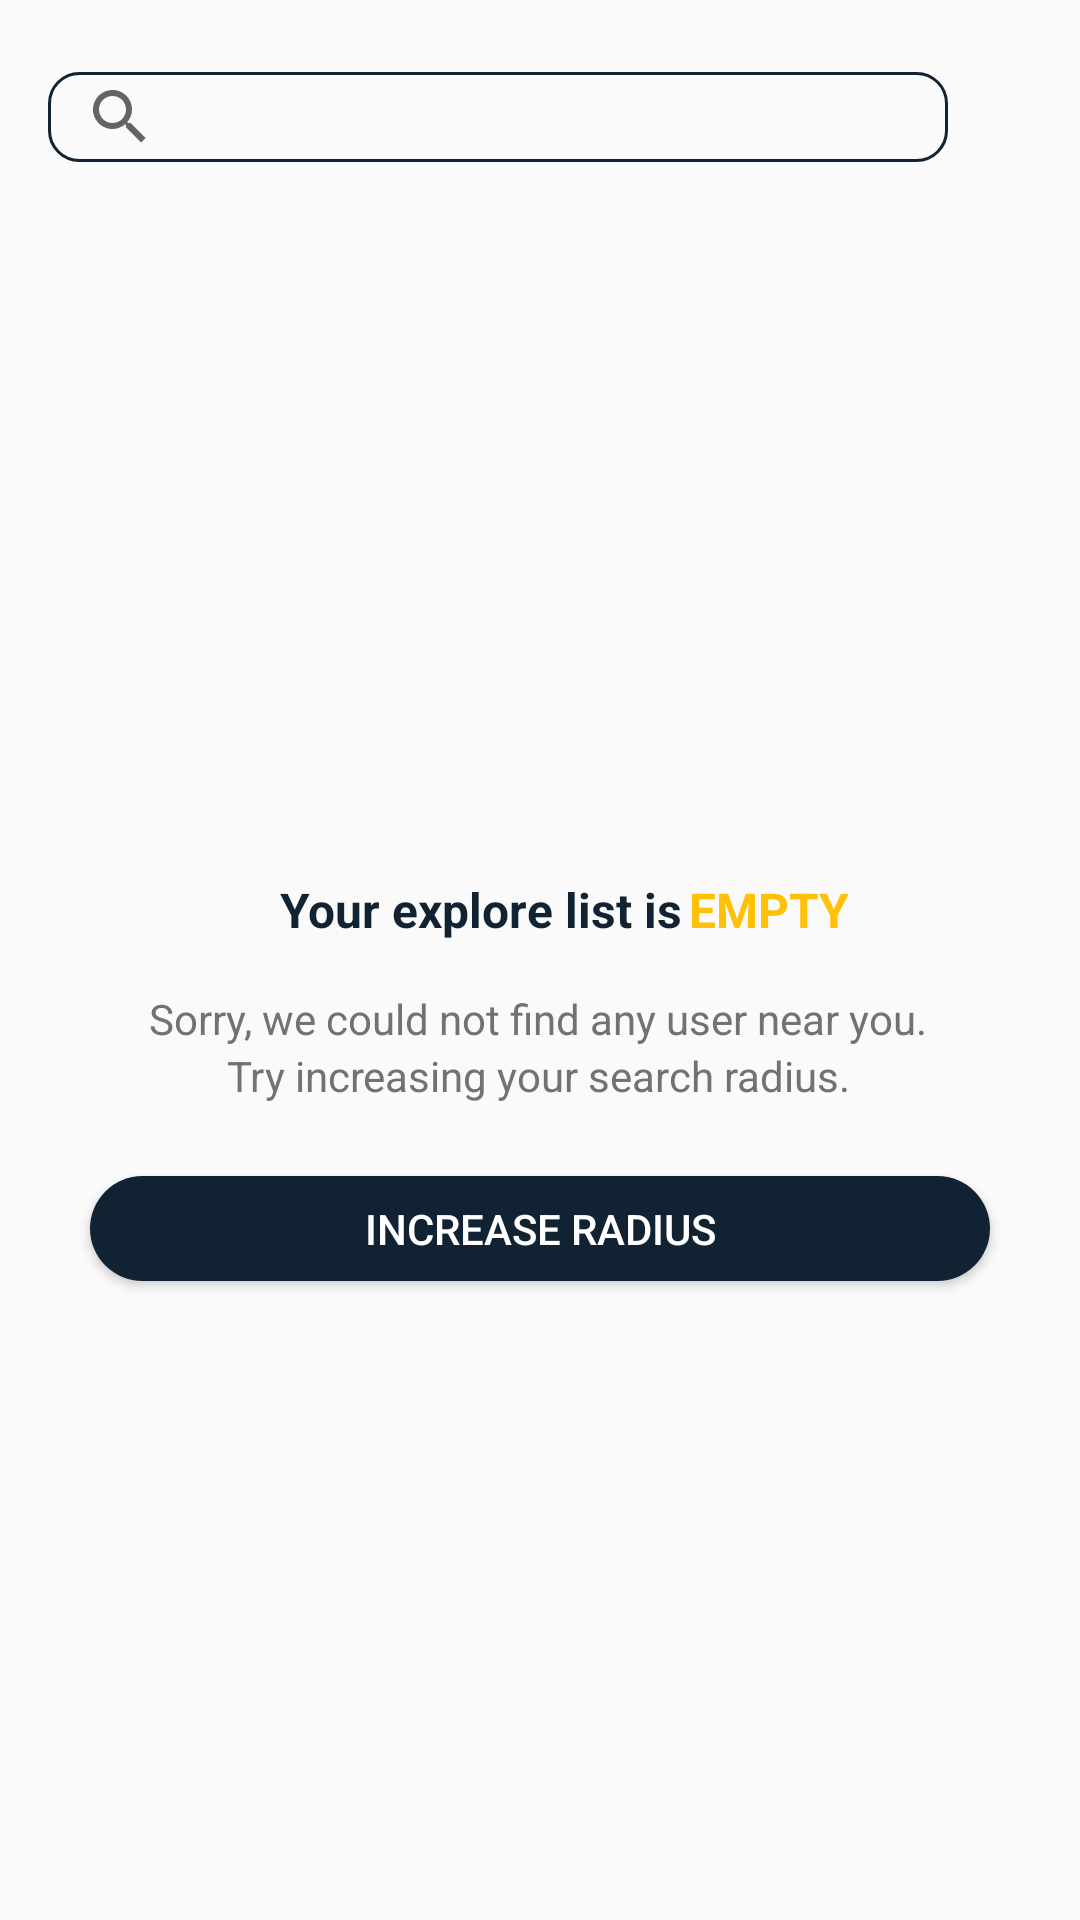

This screen was rendered from an Android layout file. Write that file and the resources it references.
<!-- AndroidManifest.xml: application theme Theme.NetclanExplorer -->
<!-- res/layout/merchant_layout.xml -->
<?xml version="1.0" encoding="utf-8"?>
<androidx.constraintlayout.widget.ConstraintLayout xmlns:android="http://schemas.android.com/apk/res/android"
    xmlns:app="http://schemas.android.com/apk/res-auto"
    xmlns:tools="http://schemas.android.com/tools"
    android:layout_width="match_parent"
    android:layout_height="match_parent">

    <android.widget.SearchView
        android:id="@+id/searchView"
        android:layout_width="300dp"
        android:layout_height="30dp"
        android:layout_marginStart="16dp"
        android:layout_marginTop="24dp"
        android:background="@drawable/curved_views"
        android:queryHint="Search"
        app:layout_constraintStart_toStartOf="parent"
        app:layout_constraintTop_toTopOf="parent" />

    <ImageView
        android:id="@+id/imageView"
        android:layout_width="43dp"
        android:layout_height="43dp"
        android:layout_marginStart="24dp"
        android:layout_marginEnd="24dp"
        app:layout_constraintBottom_toBottomOf="@+id/searchView"
        app:layout_constraintEnd_toEndOf="parent"
        app:layout_constraintStart_toEndOf="@+id/searchView"
        app:layout_constraintTop_toTopOf="@+id/searchView"
        app:srcCompat="@drawable/filter" />

    <ImageView
        android:id="@+id/imageView9"
        android:layout_width="172dp"
        android:layout_height="205dp"
        app:layout_constraintBottom_toBottomOf="parent"
        app:layout_constraintEnd_toEndOf="parent"
        app:layout_constraintHorizontal_bias="0.497"
        app:layout_constraintStart_toStartOf="parent"
        app:layout_constraintTop_toTopOf="parent"
        app:layout_constraintVertical_bias="0.201"
        app:srcCompat="@drawable/merchant" />

    <TextView
        android:id="@+id/textView11"
        android:layout_width="wrap_content"
        android:layout_height="wrap_content"
        android:text="Your explore list is"
        android:textColor="#123"
        android:textSize="16sp"
        android:textStyle="bold"
        app:layout_constraintStart_toStartOf="@+id/imageView9"
        app:layout_constraintTop_toBottomOf="@+id/imageView9" />

    <TextView
        android:id="@+id/textView12"
        android:layout_width="wrap_content"
        android:layout_height="wrap_content"
        android:layout_marginStart="2dp"
        android:text="EMPTY"
        android:textColor="#FFC107"
        android:textSize="16sp"
        android:textStyle="bold"
        app:layout_constraintBottom_toBottomOf="@+id/textView11"
        app:layout_constraintStart_toEndOf="@+id/textView11"
        app:layout_constraintTop_toTopOf="@+id/textView11" />

    <TextView
        android:id="@+id/textView13"
        android:layout_width="wrap_content"
        android:layout_height="wrap_content"
        android:layout_marginTop="16dp"
        android:text="@string/merchant_text_sorry"
        android:textColor="#727272"
        app:layout_constraintEnd_toEndOf="@+id/imageView9"
        app:layout_constraintStart_toStartOf="@+id/imageView9"
        app:layout_constraintTop_toBottomOf="@+id/textView11" />

    <TextView
        android:id="@+id/textView14"
        android:layout_width="wrap_content"
        android:layout_height="wrap_content"
        android:text="Try increasing your search radius."
        android:textColor="#FF727272"
        app:layout_constraintEnd_toEndOf="@+id/textView13"
        app:layout_constraintStart_toStartOf="@+id/textView13"
        app:layout_constraintTop_toBottomOf="@+id/textView13" />

    <Button
        android:id="@+id/button2"
        android:layout_width="300dp"
        android:layout_height="35dp"
        android:layout_marginTop="24dp"
        android:background="@drawable/curved_save_button"
        android:text="INCREASE RADIUS"
        android:textColor="#fff"
        app:layout_constraintEnd_toEndOf="parent"
        app:layout_constraintStart_toStartOf="parent"
        app:layout_constraintTop_toBottomOf="@+id/textView14" />


</androidx.constraintlayout.widget.ConstraintLayout>
<!-- resources referenced by this layout -->
<resources>
  <!-- drawable curved_save_button (drawable) -->
  <?xml version="1.0" encoding="utf-8"?>
  <shape xmlns:android="http://schemas.android.com/apk/res/android">
  
      <solid android:color = "#123"/>
      <corners android:radius="50dp"/>
  </shape>
  <!-- drawable curved_views (drawable) -->
  <?xml version="1.0" encoding="utf-8"?>
  <shape xmlns:android="http://schemas.android.com/apk/res/android"
      android:shape="rectangle">
  
      <corners android:radius="10dp" />
  
      
      <solid android:color="@android:color/transparent" />
  
      <stroke
          android:color="#123"
          android:width="1dp"
      />
  
  </shape>
  <string name="merchant_text_sorry">Sorry, we could not find any user near you.</string>
  <style name="Theme.NetclanExplorer" parent="Base.Theme.NetclanExplorer" />
  <style name="Base.Theme.NetclanExplorer" parent="Theme.AppCompat.Light.DarkActionBar">
          
          <item name="colorPrimary">#123</item>
          <item name="colorSecondary">#fff</item>
          <item name="android:textColorPrimary">#123</item>
          
      </style>
</resources>
